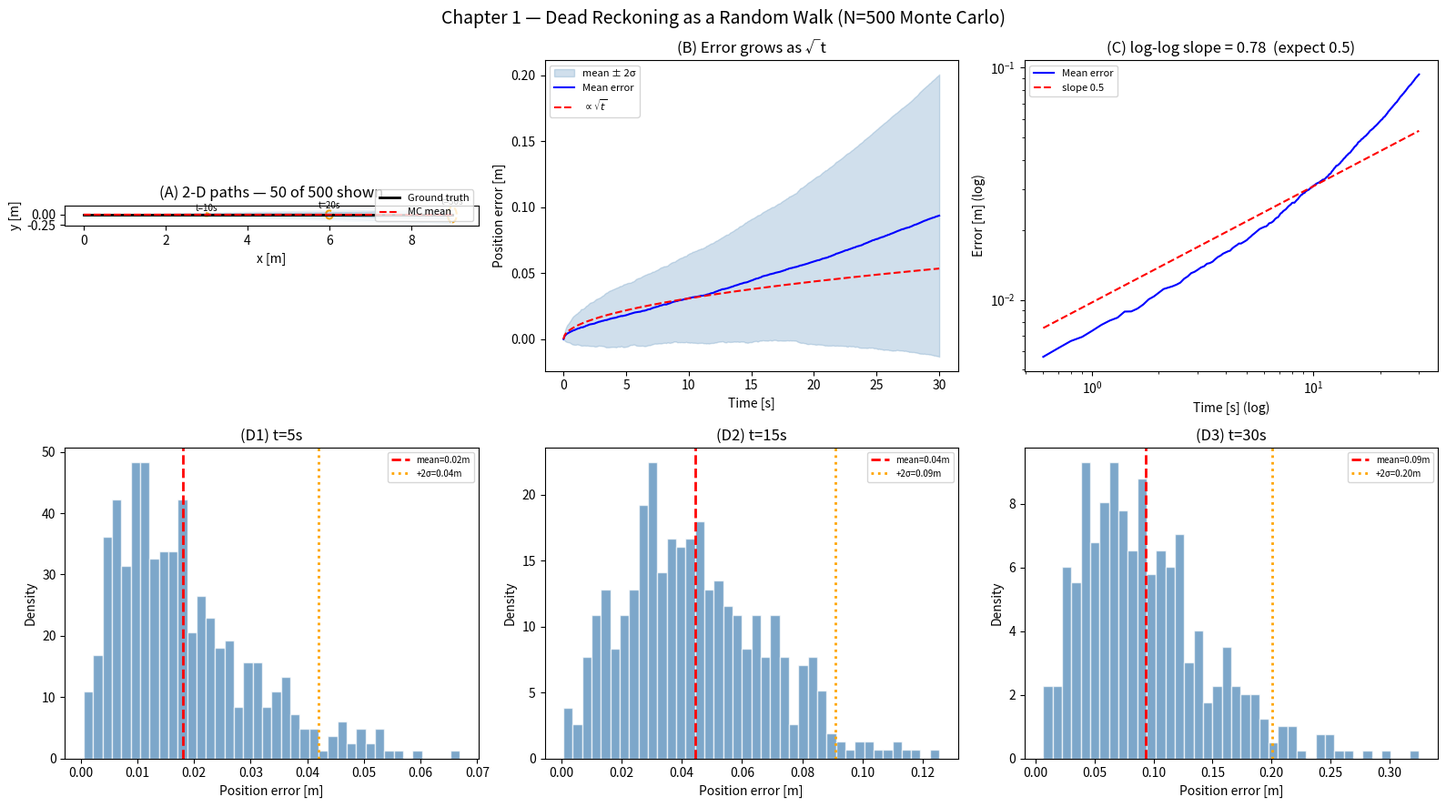
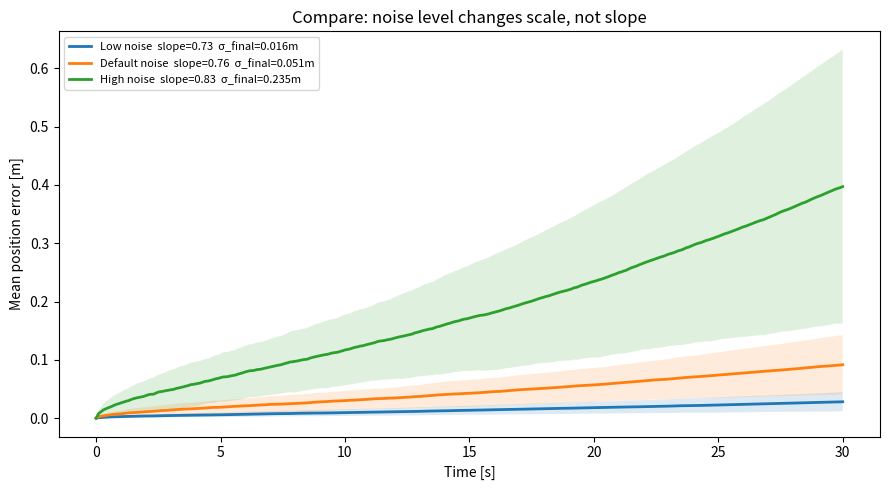
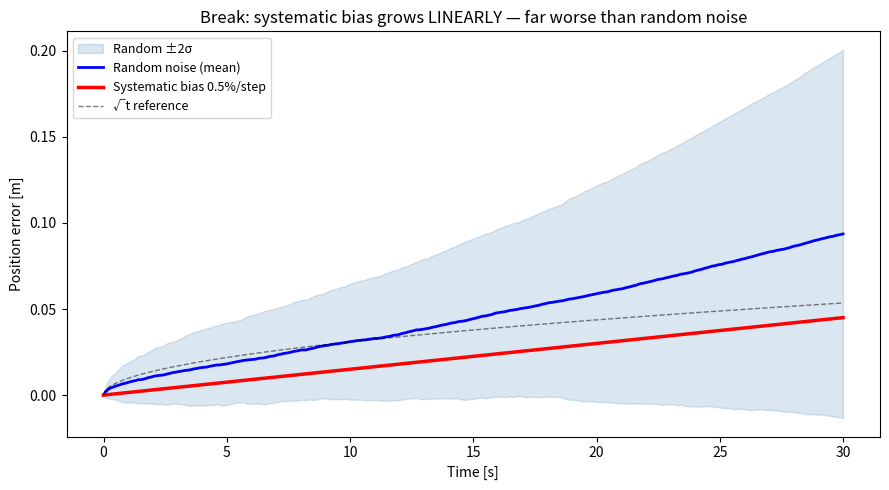

Here is the Python script that generated these plots, in order:
import numpy as np
import matplotlib.pyplot as plt
import matplotlib.patches as mpatches

# ── Parameters ──────────────────────────────────────────────────────────────
DT            = 0.1
T             = 30.0
STEPS         = int(T / DT)
SPEED         = 0.3          # m/s forward (straight line)
ENCODER_NOISE = 0.003        # translational noise σ per step
IMU_NOISE     = 0.001        # rotational noise σ per step
N_MC          = 500

rng  = np.random.default_rng(42)
time = np.arange(STEPS + 1) * DT
true_x = SPEED * time
true_y = np.zeros_like(time)

# ── Monte Carlo dead reckoning ───────────────────────────────────────────────
dr_x     = np.zeros((N_MC, STEPS + 1))
dr_y     = np.zeros((N_MC, STEPS + 1))
dr_theta = np.zeros(N_MC)

for k in range(STEPS):
    v_n = SPEED + rng.normal(0, ENCODER_NOISE / DT, N_MC)
    w_n =         rng.normal(0, IMU_NOISE    / DT, N_MC)
    dr_x[:, k+1] = dr_x[:, k] + v_n * np.cos(dr_theta) * DT
    dr_y[:, k+1] = dr_y[:, k] + v_n * np.sin(dr_theta) * DT
    dr_theta     += w_n * DT

errors   = np.sqrt((dr_x - true_x)**2 + (dr_y - true_y)**2)
mean_err = errors.mean(axis=0)
std_err  = errors.std(axis=0)
mean_x   = dr_x.mean(axis=0);  std_x = dr_x.std(axis=0)
mean_y   = dr_y.mean(axis=0);  std_y = dr_y.std(axis=0)

valid = time > 0.5
slope, _ = np.polyfit(np.log(time[valid]), np.log(mean_err[valid] + 1e-9), 1)
scale    = std_err[-1] / np.sqrt(time[-1])
sqrt_ref = scale * np.sqrt(time)

print(f"Final mean error : {mean_err[-1]:.3f} m")
print(f"Final  std error : {std_err[-1]:.3f} m")
print(f"log-log slope    : {slope:.3f}  (theory: 0.5)")

fig, axes = plt.subplots(2, 3, figsize=(16, 9))
fig.suptitle('Chapter 1 — Dead Reckoning as a Random Walk (N=500 Monte Carlo)', fontsize=14)

# (A) 2-D paths
ax = axes[0, 0]
ax.plot(dr_x[::10].T, dr_y[::10].T, alpha=0.07, color='steelblue', lw=0.5)
ax.plot(true_x, true_y, 'k-', lw=2, label='Ground truth')
ax.plot(mean_x, mean_y, 'r--', lw=1.5, label='MC mean')
for t_mark in [10, 20, 30]:
    idx = int(t_mark / DT)
    ell = mpatches.Ellipse((mean_x[idx], mean_y[idx]),
                           4*std_x[idx], 4*std_y[idx],
                           fill=False, edgecolor='orange', lw=1.5, ls='--')
    ax.add_patch(ell)
    ax.annotate(f't={t_mark}s', (mean_x[idx], mean_y[idx]+2*std_y[idx]+0.05),
                ha='center', fontsize=7)
ax.set_xlabel('x [m]'); ax.set_ylabel('y [m]')
ax.set_title('(A) 2-D paths — 50 of 500 shown'); ax.legend(fontsize=8); ax.set_aspect('equal')

# (B) Error ± 2σ band
ax = axes[0, 1]
ax.fill_between(time, mean_err - 2*std_err, mean_err + 2*std_err,
                alpha=0.25, color='steelblue', label='mean ± 2σ')
ax.plot(time, mean_err,  'b-',  lw=1.5, label='Mean error')
ax.plot(time, sqrt_ref,  'r--', lw=1.5, label=r'$\propto\sqrt{t}$')
ax.set_xlabel('Time [s]'); ax.set_ylabel('Position error [m]')
ax.set_title('(B) Error grows as √t'); ax.legend(fontsize=8)

# (C) log-log confirms slope = 0.5
ax = axes[0, 2]
ax.loglog(time[valid], mean_err[valid], 'b-', lw=1.5, label='Mean error')
ax.loglog(time[valid], sqrt_ref[valid], 'r--', lw=1.5, label='slope 0.5')
ax.set_xlabel('Time [s] (log)'); ax.set_ylabel('Error [m] (log)')
ax.set_title(f'(C) log-log slope = {slope:.2f}  (expect 0.5)'); ax.legend(fontsize=8)

# (D-F) Error distributions at t = 5, 15, 30 s
for i, t_mark in enumerate([5, 15, 30]):
    ax = axes[1, i]
    idx = int(t_mark / DT)
    err_slice = errors[:, idx]
    ax.hist(err_slice, bins=40, density=True, color='steelblue', alpha=0.7, edgecolor='white')
    mu, sigma = err_slice.mean(), err_slice.std()
    ax.axvline(mu,          color='r',      lw=2, ls='--', label=f'mean={mu:.2f}m')
    ax.axvline(mu+2*sigma,  color='orange', lw=2, ls=':',  label=f'+2σ={mu+2*sigma:.2f}m')
    ax.set_xlabel('Position error [m]'); ax.set_ylabel('Density')
    ax.set_title(f'(D{i+1}) t={t_mark}s'); ax.legend(fontsize=7)

plt.tight_layout()
plt.savefig('ch01_random_walk.png', dpi=120)
plt.show()

# COMPARE: sweep noise levels — slope stays 0.5, scale changes
configs = [
    ('Low noise',     0.001, 0.0003),
    ('Default noise', 0.003, 0.001),
    ('High noise',    0.010, 0.005),
]

fig, ax = plt.subplots(figsize=(9, 5))
for label, enc, imu in configs:
    dx = np.zeros((N_MC, STEPS + 1)); dy = np.zeros((N_MC, STEPS + 1))
    dth = np.zeros(N_MC)
    for k in range(STEPS):
        v_n = SPEED + rng.normal(0, enc / DT, N_MC)
        w_n =         rng.normal(0, imu / DT, N_MC)
        dx[:, k+1] = dx[:, k] + v_n * np.cos(dth) * DT
        dy[:, k+1] = dy[:, k] + v_n * np.sin(dth) * DT
        dth += w_n * DT
    err = np.sqrt((dx - true_x)**2 + (dy - true_y)**2)
    me, se = err.mean(0), err.std(0)
    sl, _ = np.polyfit(np.log(time[valid]), np.log(me[valid] + 1e-9), 1)
    ax.fill_between(time, me - se, me + se, alpha=0.15)
    ax.plot(time, me, lw=2, label=f'{label}  slope={sl:.2f}  σ_final={se[-1]:.3f}m')

ax.set_xlabel('Time [s]'); ax.set_ylabel('Mean position error [m]')
ax.set_title('Compare: noise level changes scale, not slope')
ax.legend(fontsize=8)
plt.tight_layout(); plt.savefig('ch01_compare_noise.png', dpi=120); plt.show()

# BREAK: constant 0.5% encoder over-read (systematic bias) vs. random noise
BIAS = 0.005
bx, bth = [0.0], 0.0
for k in range(STEPS):
    bx.append(bx[-1] + SPEED * (1 + BIAS) * DT)
bias_err = np.abs(np.array(bx) - true_x)

fig, ax = plt.subplots(figsize=(9, 5))
ax.fill_between(time, mean_err - 2*std_err, mean_err + 2*std_err,
                alpha=0.2, color='steelblue', label='Random ±2σ')
ax.plot(time, mean_err,  'b-', lw=2, label='Random noise (mean)')
ax.plot(time, bias_err,  'r-', lw=2.5, label='Systematic bias 0.5%/step')
ax.plot(time, sqrt_ref,  'k--', lw=1, alpha=0.5, label='√t reference')
ax.set_xlabel('Time [s]'); ax.set_ylabel('Position error [m]')
ax.set_title('Break: systematic bias grows LINEARLY — far worse than random noise')
ax.legend(fontsize=9)
plt.tight_layout(); plt.show()
print(f"Random noise at t=30s: {mean_err[-1]:.3f} m")
print(f"Systematic bias at t=30s: {bias_err[-1]:.3f} m")
print("Bias grows as t (linear), noise as sqrt(t) — bias is catastrophic long-term.")

print("=" * 60)
print("  UNCERTAINTY BUDGET (default noise, N=500 runs)")
print("=" * 60)
print(f"{'Time':>6}  {'Mean err':>10}  {'±2σ':>10}  {'95th pct':>12}")
print("-" * 60)
for t_mark in [1, 5, 10, 20, 30]:
    idx = int(t_mark / DT)
    me  = mean_err[idx]
    se2 = 2 * std_err[idx]
    p95 = np.percentile(errors[:, idx], 95)
    print(f"{t_mark:>5}s  {me:>10.3f}m  {se2:>10.3f}m  {p95:>12.3f}m")
print("=" * 60)
print(f"\nlog-log slope: {slope:.3f}  (theory: 0.5)")
print(f"Time to reach 1m mean error: ~{(1.0/scale)**2:.1f} s")
print("\n→ A point estimate is SILENT about all of this.")
print("  A distribution estimate makes all of this visible.")
